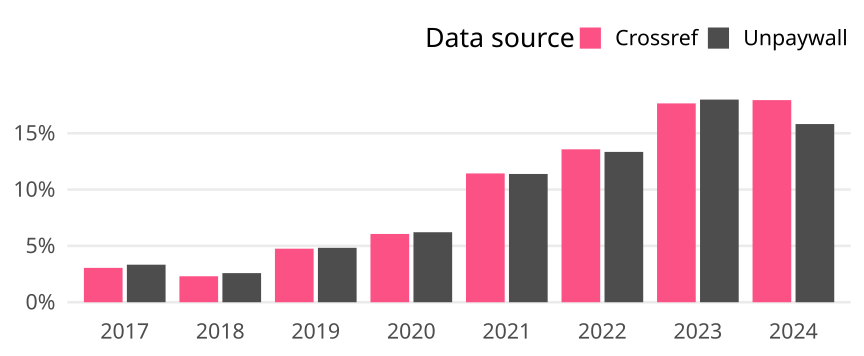

The file beside this chart, header and first rows:
cr_year, cat, article_total, name, oa_articles, oa_share
2017, Global, 131096, Crossref, 4001, 0.03052
2017, Global, 131096, Unpaywall, 4369, 0.03333
2018, Global, 124071, Crossref, 2862, 0.02307
2018, Global, 124071, Unpaywall, 3208, 0.02586
2019, Global, 136341, Crossref, 6482, 0.04754
2019, Global, 136341, Unpaywall, 6587, 0.04831
2020, Global, 138219, Crossref, 8378, 0.06061
2020, Global, 138219, Unpaywall, 8589, 0.06214
2021, Global, 137167, Crossref, 15684, 0.1143
2021, Global, 137167, Unpaywall, 15618, 0.1139
2022, Global, 126537, Crossref, 17179, 0.1358
2022, Global, 126537, Unpaywall, 16887, 0.1335
2023, Global, 119993, Crossref, 21180, 0.1765
2023, Global, 119993, Unpaywall, 21586, 0.1799
2024, Global, 19959, Crossref, 3581, 0.1794
2024, Global, 19959, Unpaywall, 3157, 0.1582
